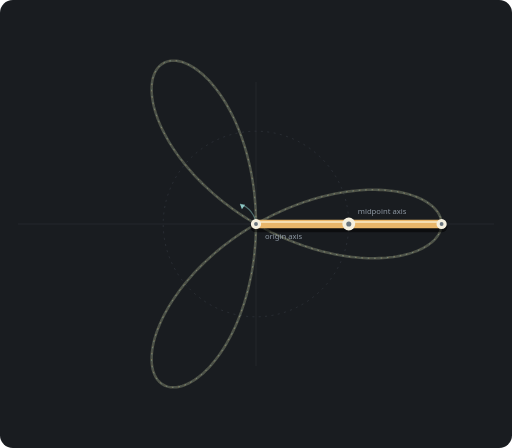
t = 0.00 s
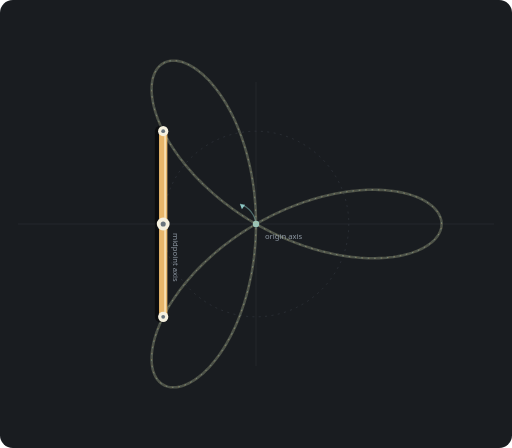
t = 1.50 s
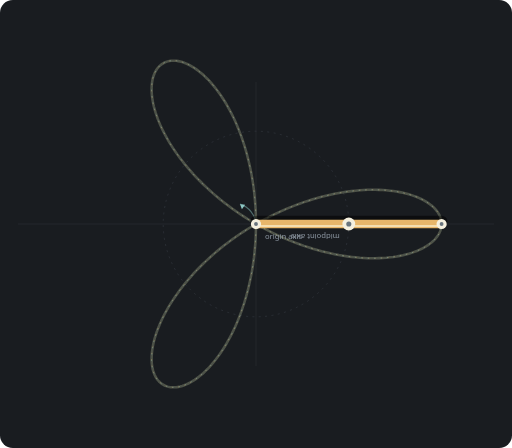
t = 3.00 s
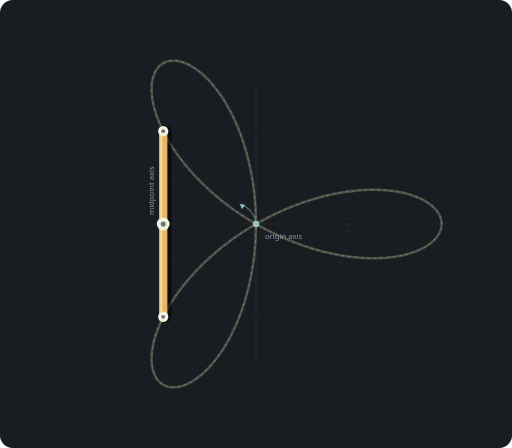
t = 4.50 s

The animated SVG that drew these frames (rendered in a browser with its animation timeline set to each time). Animation: 2 SMIL elements (animateMotion=1,animateTransform=1); one cycle of 6.00 s, repeats indefinitely.

<svg xmlns="http://www.w3.org/2000/svg" viewBox="0 -100 800 700" role="img" aria-labelledby="title desc">
  <title id="title">Baton anti-spin 1:2</title>
  <desc id="desc">The baton makes one clockwise rotation around its midpoint while the midpoint makes two counterclockwise rotations around the origin.</desc>
  <rect x="0" y="-100" width="800" height="700" rx="20" fill="#191c20"/>
  <g stroke="#2a2f35" stroke-width="1"><path d="M400 28V472M28 250H772"/></g>
  <circle cx="400" cy="250" r="145" fill="none" stroke="#343a41" stroke-width="1" stroke-dasharray="3 7"/>
  <circle cx="400" cy="250" r="5" fill="#8dc7c4"/>
  <path d="M400 250 A36 36 0 0 0 375 219" fill="none" stroke="#8dc7c477" stroke-width="2"/>
  <path d="M375 219l8 1-5 7z" fill="#8dc7c4"/>
  <path d="M 690.0,250.0 L 689.9,247.5 L 689.6,244.9 L 689.0,242.4 L 688.2,239.9 L 687.2,237.5 L 686.0,235.0 L 684.6,232.6 L 683.0,230.2 L 681.1,227.9 L 679.1,225.6 L 676.8,223.3 L 674.3,221.2 L 671.6,219.1 L 668.7,217.0 L 665.6,215.0 L 662.3,213.1 L 658.9,211.3 L 655.2,209.6 L 651.4,207.9 L 647.3,206.4 L 643.1,204.9 L 638.7,203.6 L 634.2,202.4 L 629.5,201.2 L 624.6,200.2 L 619.6,199.3 L 614.4,198.5 L 609.1,197.9 L 603.7,197.3 L 598.1,196.9 L 592.4,196.7 L 586.5,196.5 L 580.6,196.5 L 574.5,196.6 L 568.4,196.9 L 562.1,197.3 L 555.8,197.9 L 549.3,198.6 L 542.8,199.4 L 536.3,200.4 L 529.6,201.5 L 522.9,202.8 L 516.2,204.2 L 509.4,205.8 L 502.5,207.5 L 495.7,209.4 L 488.8,211.4 L 481.9,213.6 L 474.9,215.8 L 468.0,218.3 L 461.1,220.9 L 454.2,223.6 L 447.3,226.4 L 440.4,229.4 L 433.6,232.5 L 426.8,235.8 L 420.0,239.1 L 413.3,242.6 L 406.6,246.3 L 400.0,250.0 L 393.5,253.9 L 387.0,257.8 L 380.6,261.9 L 374.3,266.1 L 368.1,270.3 L 362.0,274.7 L 355.9,279.2 L 350.0,283.7 L 344.2,288.3 L 338.5,293.1 L 332.9,297.8 L 327.5,302.7 L 322.2,307.6 L 317.0,312.5 L 312.0,317.6 L 307.1,322.6 L 302.3,327.7 L 297.7,332.9 L 293.2,338.0 L 288.9,343.2 L 284.8,348.4 L 280.8,353.6 L 277.0,358.8 L 273.3,364.1 L 269.8,369.3 L 266.5,374.5 L 263.4,379.6 L 260.4,384.8 L 257.6,389.9 L 255.0,395.0 L 252.6,400.0 L 250.3,405.0 L 248.2,410.0 L 246.3,414.8 L 244.6,419.6 L 243.0,424.4 L 241.6,429.0 L 240.4,433.6 L 239.4,438.0 L 238.6,442.4 L 237.9,446.7 L 237.4,450.8 L 237.1,454.8 L 236.9,458.8 L 236.9,462.6 L 237.1,466.2 L 237.4,469.7 L 237.9,473.1 L 238.5,476.4 L 239.3,479.5 L 240.3,482.4 L 241.4,485.2 L 242.6,487.8 L 244.0,490.2 L 245.5,492.5 L 247.2,494.6 L 248.9,496.5 L 250.8,498.2 L 252.9,499.8 L 255.0,501.1 L 257.2,502.3 L 259.6,503.3 L 262.1,504.1 L 264.6,504.7 L 267.2,505.0 L 270.0,505.2 L 272.8,505.2 L 275.7,505.0 L 278.6,504.5 L 281.6,503.9 L 284.7,503.0 L 287.8,502.0 L 291.0,500.7 L 294.2,499.2 L 297.5,497.5 L 300.8,495.6 L 304.1,493.5 L 307.4,491.2 L 310.7,488.7 L 314.1,486.0 L 317.5,483.1 L 320.8,480.0 L 324.2,476.6 L 327.5,473.1 L 330.8,469.4 L 334.1,465.5 L 337.4,461.4 L 340.6,457.2 L 343.8,452.7 L 346.9,448.1 L 350.0,443.3 L 353.1,438.3 L 356.0,433.1 L 358.9,427.8 L 361.8,422.4 L 364.6,416.7 L 367.3,411.0 L 369.9,405.0 L 372.4,399.0 L 374.8,392.8 L 377.2,386.5 L 379.4,380.0 L 381.5,373.5 L 383.6,366.8 L 385.5,360.0 L 387.3,353.2 L 389.0,346.2 L 390.6,339.1 L 392.1,332.0 L 393.5,324.8 L 394.7,317.5 L 395.8,310.1 L 396.8,302.7 L 397.6,295.3 L 398.3,287.8 L 398.9,280.3 L 399.4,272.7 L 399.7,265.2 L 399.9,257.6 L 400.0,250.0 L 399.9,242.4 L 399.7,234.8 L 399.4,227.3 L 398.9,219.7 L 398.3,212.2 L 397.6,204.7 L 396.8,197.3 L 395.8,189.9 L 394.7,182.5 L 393.5,175.2 L 392.1,168.0 L 390.6,160.9 L 389.0,153.8 L 387.3,146.8 L 385.5,140.0 L 383.6,133.2 L 381.5,126.5 L 379.4,120.0 L 377.2,113.5 L 374.8,107.2 L 372.4,101.0 L 369.9,95.0 L 367.3,89.0 L 364.6,83.3 L 361.8,77.6 L 358.9,72.2 L 356.0,66.9 L 353.1,61.7 L 350.0,56.7 L 346.9,51.9 L 343.8,47.3 L 340.6,42.8 L 337.4,38.6 L 334.1,34.5 L 330.8,30.6 L 327.5,26.9 L 324.2,23.4 L 320.8,20.0 L 317.5,16.9 L 314.1,14.0 L 310.7,11.3 L 307.4,8.8 L 304.1,6.5 L 300.8,4.4 L 297.5,2.5 L 294.2,0.8 L 291.0,-0.7 L 287.8,-2.0 L 284.7,-3.0 L 281.6,-3.9 L 278.6,-4.5 L 275.7,-5.0 L 272.8,-5.2 L 270.0,-5.2 L 267.2,-5.0 L 264.6,-4.7 L 262.1,-4.1 L 259.6,-3.3 L 257.2,-2.3 L 255.0,-1.1 L 252.9,0.2 L 250.8,1.8 L 248.9,3.5 L 247.2,5.4 L 245.5,7.5 L 244.0,9.8 L 242.6,12.2 L 241.4,14.8 L 240.3,17.6 L 239.3,20.5 L 238.5,23.6 L 237.9,26.9 L 237.4,30.3 L 237.1,33.8 L 236.9,37.4 L 236.9,41.2 L 237.1,45.2 L 237.4,49.2 L 237.9,53.3 L 238.6,57.6 L 239.4,62.0 L 240.4,66.4 L 241.6,71.0 L 243.0,75.6 L 244.6,80.4 L 246.3,85.2 L 248.2,90.0 L 250.3,95.0 L 252.6,100.0 L 255.0,105.0 L 257.6,110.1 L 260.4,115.2 L 263.4,120.4 L 266.5,125.5 L 269.8,130.7 L 273.3,135.9 L 277.0,141.2 L 280.8,146.4 L 284.8,151.6 L 288.9,156.8 L 293.2,162.0 L 297.7,167.1 L 302.3,172.3 L 307.1,177.4 L 312.0,182.4 L 317.0,187.5 L 322.2,192.4 L 327.5,197.3 L 332.9,202.2 L 338.5,206.9 L 344.2,211.7 L 350.0,216.3 L 355.9,220.8 L 362.0,225.3 L 368.1,229.7 L 374.3,233.9 L 380.6,238.1 L 387.0,242.2 L 393.5,246.1 L 400.0,250.0 L 406.6,253.7 L 413.3,257.4 L 420.0,260.9 L 426.8,264.2 L 433.6,267.5 L 440.4,270.6 L 447.3,273.6 L 454.2,276.4 L 461.1,279.1 L 468.0,281.7 L 474.9,284.2 L 481.9,286.4 L 488.8,288.6 L 495.7,290.6 L 502.5,292.5 L 509.4,294.2 L 516.2,295.8 L 522.9,297.2 L 529.6,298.5 L 536.3,299.6 L 542.8,300.6 L 549.3,301.4 L 555.8,302.1 L 562.1,302.7 L 568.4,303.1 L 574.5,303.4 L 580.6,303.5 L 586.5,303.5 L 592.4,303.3 L 598.1,303.1 L 603.7,302.7 L 609.1,302.1 L 614.4,301.5 L 619.6,300.7 L 624.6,299.8 L 629.5,298.8 L 634.2,297.6 L 638.7,296.4 L 643.1,295.1 L 647.3,293.6 L 651.4,292.1 L 655.2,290.4 L 658.9,288.7 L 662.3,286.9 L 665.6,285.0 L 668.7,283.0 L 671.6,280.9 L 674.3,278.8 L 676.8,276.7 L 679.1,274.4 L 681.1,272.1 L 683.0,269.8 L 684.6,267.4 L 686.0,265.0 L 687.2,262.5 L 688.2,260.1 L 689.0,257.6 L 689.6,255.1 L 689.9,252.5 L 690.0,250.0" fill="none" stroke="#e8b66a" stroke-width="4" opacity=".18"/>
  <path d="M 400.0,250.0 L 399.9,242.4 L 399.7,234.8 L 399.4,227.3 L 398.9,219.7 L 398.3,212.2 L 397.6,204.7 L 396.8,197.3 L 395.8,189.9 L 394.7,182.5 L 393.5,175.2 L 392.1,168.0 L 390.6,160.9 L 389.0,153.8 L 387.3,146.8 L 385.5,140.0 L 383.6,133.2 L 381.5,126.5 L 379.4,120.0 L 377.2,113.5 L 374.8,107.2 L 372.4,101.0 L 369.9,95.0 L 367.3,89.0 L 364.6,83.3 L 361.8,77.6 L 358.9,72.2 L 356.0,66.9 L 353.1,61.7 L 350.0,56.7 L 346.9,51.9 L 343.8,47.3 L 340.6,42.8 L 337.4,38.6 L 334.1,34.5 L 330.8,30.6 L 327.5,26.9 L 324.2,23.4 L 320.8,20.0 L 317.5,16.9 L 314.1,14.0 L 310.7,11.3 L 307.4,8.8 L 304.1,6.5 L 300.8,4.4 L 297.5,2.5 L 294.2,0.8 L 291.0,-0.7 L 287.8,-2.0 L 284.7,-3.0 L 281.6,-3.9 L 278.6,-4.5 L 275.7,-5.0 L 272.8,-5.2 L 270.0,-5.2 L 267.2,-5.0 L 264.6,-4.7 L 262.1,-4.1 L 259.6,-3.3 L 257.2,-2.3 L 255.0,-1.1 L 252.9,0.2 L 250.8,1.8 L 248.9,3.5 L 247.2,5.4 L 245.5,7.5 L 244.0,9.8 L 242.6,12.2 L 241.4,14.8 L 240.3,17.6 L 239.3,20.5 L 238.5,23.6 L 237.9,26.9 L 237.4,30.3 L 237.1,33.8 L 236.9,37.4 L 236.9,41.2 L 237.1,45.2 L 237.4,49.2 L 237.9,53.3 L 238.6,57.6 L 239.4,62.0 L 240.4,66.4 L 241.6,71.0 L 243.0,75.6 L 244.6,80.4 L 246.3,85.2 L 248.2,90.0 L 250.3,95.0 L 252.6,100.0 L 255.0,105.0 L 257.6,110.1 L 260.4,115.2 L 263.4,120.4 L 266.5,125.5 L 269.8,130.7 L 273.3,135.9 L 277.0,141.2 L 280.8,146.4 L 284.8,151.6 L 288.9,156.8 L 293.2,162.0 L 297.7,167.1 L 302.3,172.3 L 307.1,177.4 L 312.0,182.4 L 317.0,187.5 L 322.2,192.4 L 327.5,197.3 L 332.9,202.2 L 338.5,206.9 L 344.2,211.7 L 350.0,216.3 L 355.9,220.8 L 362.0,225.3 L 368.1,229.7 L 374.3,233.9 L 380.6,238.1 L 387.0,242.2 L 393.5,246.1 L 400.0,250.0 L 406.6,253.7 L 413.3,257.4 L 420.0,260.9 L 426.8,264.2 L 433.6,267.5 L 440.4,270.6 L 447.3,273.6 L 454.2,276.4 L 461.1,279.1 L 468.0,281.7 L 474.9,284.2 L 481.9,286.4 L 488.8,288.6 L 495.7,290.6 L 502.5,292.5 L 509.4,294.2 L 516.2,295.8 L 522.9,297.2 L 529.6,298.5 L 536.3,299.6 L 542.8,300.6 L 549.3,301.4 L 555.8,302.1 L 562.1,302.7 L 568.4,303.1 L 574.5,303.4 L 580.6,303.5 L 586.5,303.5 L 592.4,303.3 L 598.1,303.1 L 603.7,302.7 L 609.1,302.1 L 614.4,301.5 L 619.6,300.7 L 624.6,299.8 L 629.5,298.8 L 634.2,297.6 L 638.7,296.4 L 643.1,295.1 L 647.3,293.6 L 651.4,292.1 L 655.2,290.4 L 658.9,288.7 L 662.3,286.9 L 665.6,285.0 L 668.7,283.0 L 671.6,280.9 L 674.3,278.8 L 676.8,276.7 L 679.1,274.4 L 681.1,272.1 L 683.0,269.8 L 684.6,267.4 L 686.0,265.0 L 687.2,262.5 L 688.2,260.1 L 689.0,257.6 L 689.6,255.1 L 689.9,252.5 L 690.0,250.0 L 689.9,247.5 L 689.6,244.9 L 689.0,242.4 L 688.2,239.9 L 687.2,237.5 L 686.0,235.0 L 684.6,232.6 L 683.0,230.2 L 681.1,227.9 L 679.1,225.6 L 676.8,223.3 L 674.3,221.2 L 671.6,219.1 L 668.7,217.0 L 665.6,215.0 L 662.3,213.1 L 658.9,211.3 L 655.2,209.6 L 651.4,207.9 L 647.3,206.4 L 643.1,204.9 L 638.7,203.6 L 634.2,202.4 L 629.5,201.2 L 624.6,200.2 L 619.6,199.3 L 614.4,198.5 L 609.1,197.9 L 603.7,197.3 L 598.1,196.9 L 592.4,196.7 L 586.5,196.5 L 580.6,196.5 L 574.5,196.6 L 568.4,196.9 L 562.1,197.3 L 555.8,197.9 L 549.3,198.6 L 542.8,199.4 L 536.3,200.4 L 529.6,201.5 L 522.9,202.8 L 516.2,204.2 L 509.4,205.8 L 502.5,207.5 L 495.7,209.4 L 488.8,211.4 L 481.9,213.6 L 474.9,215.8 L 468.0,218.3 L 461.1,220.9 L 454.2,223.6 L 447.3,226.4 L 440.4,229.4 L 433.6,232.5 L 426.8,235.8 L 420.0,239.1 L 413.3,242.6 L 406.6,246.3 L 400.0,250.0 L 393.5,253.9 L 387.0,257.8 L 380.6,261.9 L 374.3,266.1 L 368.1,270.3 L 362.0,274.7 L 355.9,279.2 L 350.0,283.7 L 344.2,288.3 L 338.5,293.1 L 332.9,297.8 L 327.5,302.7 L 322.2,307.6 L 317.0,312.5 L 312.0,317.6 L 307.1,322.6 L 302.3,327.7 L 297.7,332.9 L 293.2,338.0 L 288.9,343.2 L 284.8,348.4 L 280.8,353.6 L 277.0,358.8 L 273.3,364.1 L 269.8,369.3 L 266.5,374.5 L 263.4,379.6 L 260.4,384.8 L 257.6,389.9 L 255.0,395.0 L 252.6,400.0 L 250.3,405.0 L 248.2,410.0 L 246.3,414.8 L 244.6,419.6 L 243.0,424.4 L 241.6,429.0 L 240.4,433.6 L 239.4,438.0 L 238.6,442.4 L 237.9,446.7 L 237.4,450.8 L 237.1,454.8 L 236.9,458.8 L 236.9,462.6 L 237.1,466.2 L 237.4,469.7 L 237.9,473.1 L 238.5,476.4 L 239.3,479.5 L 240.3,482.4 L 241.4,485.2 L 242.6,487.8 L 244.0,490.2 L 245.5,492.5 L 247.2,494.6 L 248.9,496.5 L 250.8,498.2 L 252.9,499.8 L 255.0,501.1 L 257.2,502.3 L 259.6,503.3 L 262.1,504.1 L 264.6,504.7 L 267.2,505.0 L 270.0,505.2 L 272.8,505.2 L 275.7,505.0 L 278.6,504.5 L 281.6,503.9 L 284.7,503.0 L 287.8,502.0 L 291.0,500.7 L 294.2,499.2 L 297.5,497.5 L 300.8,495.6 L 304.1,493.5 L 307.4,491.2 L 310.7,488.7 L 314.1,486.0 L 317.5,483.1 L 320.8,480.0 L 324.2,476.6 L 327.5,473.1 L 330.8,469.4 L 334.1,465.5 L 337.4,461.4 L 340.6,457.2 L 343.8,452.7 L 346.9,448.1 L 350.0,443.3 L 353.1,438.3 L 356.0,433.1 L 358.9,427.8 L 361.8,422.4 L 364.6,416.7 L 367.3,411.0 L 369.9,405.0 L 372.4,399.0 L 374.8,392.8 L 377.2,386.5 L 379.4,380.0 L 381.5,373.5 L 383.6,366.8 L 385.5,360.0 L 387.3,353.2 L 389.0,346.2 L 390.6,339.1 L 392.1,332.0 L 393.5,324.8 L 394.7,317.5 L 395.8,310.1 L 396.8,302.7 L 397.6,295.3 L 398.3,287.8 L 398.9,280.3 L 399.4,272.7 L 399.7,265.2 L 399.9,257.6 L 400.0,250.0" fill="none" stroke="#8dc7c4" stroke-width="4" opacity=".18"/>
  <path d="M 690.0,250.0 L 689.9,247.5 L 689.6,244.9 L 689.0,242.4 L 688.2,239.9 L 687.2,237.5 L 686.0,235.0 L 684.6,232.6 L 683.0,230.2 L 681.1,227.9 L 679.1,225.6 L 676.8,223.3 L 674.3,221.2 L 671.6,219.1 L 668.7,217.0 L 665.6,215.0 L 662.3,213.1 L 658.9,211.3 L 655.2,209.6 L 651.4,207.9 L 647.3,206.4 L 643.1,204.9 L 638.7,203.6 L 634.2,202.4 L 629.5,201.2 L 624.6,200.2 L 619.6,199.3 L 614.4,198.5 L 609.1,197.9 L 603.7,197.3 L 598.1,196.9 L 592.4,196.7 L 586.5,196.5 L 580.6,196.5 L 574.5,196.6 L 568.4,196.9 L 562.1,197.3 L 555.8,197.9 L 549.3,198.6 L 542.8,199.4 L 536.3,200.4 L 529.6,201.5 L 522.9,202.8 L 516.2,204.2 L 509.4,205.8 L 502.5,207.5 L 495.7,209.4 L 488.8,211.4 L 481.9,213.6 L 474.9,215.8 L 468.0,218.3 L 461.1,220.9 L 454.2,223.6 L 447.3,226.4 L 440.4,229.4 L 433.6,232.5 L 426.8,235.8 L 420.0,239.1 L 413.3,242.6 L 406.6,246.3 L 400.0,250.0 L 393.5,253.9 L 387.0,257.8 L 380.6,261.9 L 374.3,266.1 L 368.1,270.3 L 362.0,274.7 L 355.9,279.2 L 350.0,283.7 L 344.2,288.3 L 338.5,293.1 L 332.9,297.8 L 327.5,302.7 L 322.2,307.6 L 317.0,312.5 L 312.0,317.6 L 307.1,322.6 L 302.3,327.7 L 297.7,332.9 L 293.2,338.0 L 288.9,343.2 L 284.8,348.4 L 280.8,353.6 L 277.0,358.8 L 273.3,364.1 L 269.8,369.3 L 266.5,374.5 L 263.4,379.6 L 260.4,384.8 L 257.6,389.9 L 255.0,395.0 L 252.6,400.0 L 250.3,405.0 L 248.2,410.0 L 246.3,414.8 L 244.6,419.6 L 243.0,424.4 L 241.6,429.0 L 240.4,433.6 L 239.4,438.0 L 238.6,442.4 L 237.9,446.7 L 237.4,450.8 L 237.1,454.8 L 236.9,458.8 L 236.9,462.6 L 237.1,466.2 L 237.4,469.7 L 237.9,473.1 L 238.5,476.4 L 239.3,479.5 L 240.3,482.4 L 241.4,485.2 L 242.6,487.8 L 244.0,490.2 L 245.5,492.5 L 247.2,494.6 L 248.9,496.5 L 250.8,498.2 L 252.9,499.8 L 255.0,501.1 L 257.2,502.3 L 259.6,503.3 L 262.1,504.1 L 264.6,504.7 L 267.2,505.0 L 270.0,505.2 L 272.8,505.2 L 275.7,505.0 L 278.6,504.5 L 281.6,503.9 L 284.7,503.0 L 287.8,502.0 L 291.0,500.7 L 294.2,499.2 L 297.5,497.5 L 300.8,495.6 L 304.1,493.5 L 307.4,491.2 L 310.7,488.7 L 314.1,486.0 L 317.5,483.1 L 320.8,480.0 L 324.2,476.6 L 327.5,473.1 L 330.8,469.4 L 334.1,465.5 L 337.4,461.4 L 340.6,457.2 L 343.8,452.7 L 346.9,448.1 L 350.0,443.3 L 353.1,438.3 L 356.0,433.1 L 358.9,427.8 L 361.8,422.4 L 364.6,416.7 L 367.3,411.0 L 369.9,405.0 L 372.4,399.0 L 374.8,392.8 L 377.2,386.5 L 379.4,380.0 L 381.5,373.5 L 383.6,366.8 L 385.5,360.0 L 387.3,353.2 L 389.0,346.2 L 390.6,339.1 L 392.1,332.0 L 393.5,324.8 L 394.7,317.5 L 395.8,310.1 L 396.8,302.7 L 397.6,295.3 L 398.3,287.8 L 398.9,280.3 L 399.4,272.7 L 399.7,265.2 L 399.9,257.6 L 400.0,250.0 L 399.9,242.4 L 399.7,234.8 L 399.4,227.3 L 398.9,219.7 L 398.3,212.2 L 397.6,204.7 L 396.8,197.3 L 395.8,189.9 L 394.7,182.5 L 393.5,175.2 L 392.1,168.0 L 390.6,160.9 L 389.0,153.8 L 387.3,146.8 L 385.5,140.0 L 383.6,133.2 L 381.5,126.5 L 379.4,120.0 L 377.2,113.5 L 374.8,107.2 L 372.4,101.0 L 369.9,95.0 L 367.3,89.0 L 364.6,83.3 L 361.8,77.6 L 358.9,72.2 L 356.0,66.9 L 353.1,61.7 L 350.0,56.7 L 346.9,51.9 L 343.8,47.3 L 340.6,42.8 L 337.4,38.6 L 334.1,34.5 L 330.8,30.6 L 327.5,26.9 L 324.2,23.4 L 320.8,20.0 L 317.5,16.9 L 314.1,14.0 L 310.7,11.3 L 307.4,8.8 L 304.1,6.5 L 300.8,4.4 L 297.5,2.5 L 294.2,0.8 L 291.0,-0.7 L 287.8,-2.0 L 284.7,-3.0 L 281.6,-3.9 L 278.6,-4.5 L 275.7,-5.0 L 272.8,-5.2 L 270.0,-5.2 L 267.2,-5.0 L 264.6,-4.7 L 262.1,-4.1 L 259.6,-3.3 L 257.2,-2.3 L 255.0,-1.1 L 252.9,0.2 L 250.8,1.8 L 248.9,3.5 L 247.2,5.4 L 245.5,7.5 L 244.0,9.8 L 242.6,12.2 L 241.4,14.8 L 240.3,17.6 L 239.3,20.5 L 238.5,23.6 L 237.9,26.9 L 237.4,30.3 L 237.1,33.8 L 236.9,37.4 L 236.9,41.2 L 237.1,45.2 L 237.4,49.2 L 237.9,53.3 L 238.6,57.6 L 239.4,62.0 L 240.4,66.4 L 241.6,71.0 L 243.0,75.6 L 244.6,80.4 L 246.3,85.2 L 248.2,90.0 L 250.3,95.0 L 252.6,100.0 L 255.0,105.0 L 257.6,110.1 L 260.4,115.2 L 263.4,120.4 L 266.5,125.5 L 269.8,130.7 L 273.3,135.9 L 277.0,141.2 L 280.8,146.4 L 284.8,151.6 L 288.9,156.8 L 293.2,162.0 L 297.7,167.1 L 302.3,172.3 L 307.1,177.4 L 312.0,182.4 L 317.0,187.5 L 322.2,192.4 L 327.5,197.3 L 332.9,202.2 L 338.5,206.9 L 344.2,211.7 L 350.0,216.3 L 355.9,220.8 L 362.0,225.3 L 368.1,229.7 L 374.3,233.9 L 380.6,238.1 L 387.0,242.2 L 393.5,246.1 L 400.0,250.0 L 406.6,253.7 L 413.3,257.4 L 420.0,260.9 L 426.8,264.2 L 433.6,267.5 L 440.4,270.6 L 447.3,273.6 L 454.2,276.4 L 461.1,279.1 L 468.0,281.7 L 474.9,284.2 L 481.9,286.4 L 488.8,288.6 L 495.7,290.6 L 502.5,292.5 L 509.4,294.2 L 516.2,295.8 L 522.9,297.2 L 529.6,298.5 L 536.3,299.6 L 542.8,300.6 L 549.3,301.4 L 555.8,302.1 L 562.1,302.7 L 568.4,303.1 L 574.5,303.4 L 580.6,303.5 L 586.5,303.5 L 592.4,303.3 L 598.1,303.1 L 603.7,302.7 L 609.1,302.1 L 614.4,301.5 L 619.6,300.7 L 624.6,299.8 L 629.5,298.8 L 634.2,297.6 L 638.7,296.4 L 643.1,295.1 L 647.3,293.6 L 651.4,292.1 L 655.2,290.4 L 658.9,288.7 L 662.3,286.9 L 665.6,285.0 L 668.7,283.0 L 671.6,280.9 L 674.3,278.8 L 676.8,276.7 L 679.1,274.4 L 681.1,272.1 L 683.0,269.8 L 684.6,267.4 L 686.0,265.0 L 687.2,262.5 L 688.2,260.1 L 689.0,257.6 L 689.6,255.1 L 689.9,252.5 L 690.0,250.0" fill="none" stroke="#e8b66a" stroke-width="1" stroke-dasharray="2 8" opacity=".55"/>
  <path d="M 400.0,250.0 L 399.9,242.4 L 399.7,234.8 L 399.4,227.3 L 398.9,219.7 L 398.3,212.2 L 397.6,204.7 L 396.8,197.3 L 395.8,189.9 L 394.7,182.5 L 393.5,175.2 L 392.1,168.0 L 390.6,160.9 L 389.0,153.8 L 387.3,146.8 L 385.5,140.0 L 383.6,133.2 L 381.5,126.5 L 379.4,120.0 L 377.2,113.5 L 374.8,107.2 L 372.4,101.0 L 369.9,95.0 L 367.3,89.0 L 364.6,83.3 L 361.8,77.6 L 358.9,72.2 L 356.0,66.9 L 353.1,61.7 L 350.0,56.7 L 346.9,51.9 L 343.8,47.3 L 340.6,42.8 L 337.4,38.6 L 334.1,34.5 L 330.8,30.6 L 327.5,26.9 L 324.2,23.4 L 320.8,20.0 L 317.5,16.9 L 314.1,14.0 L 310.7,11.3 L 307.4,8.8 L 304.1,6.5 L 300.8,4.4 L 297.5,2.5 L 294.2,0.8 L 291.0,-0.7 L 287.8,-2.0 L 284.7,-3.0 L 281.6,-3.9 L 278.6,-4.5 L 275.7,-5.0 L 272.8,-5.2 L 270.0,-5.2 L 267.2,-5.0 L 264.6,-4.7 L 262.1,-4.1 L 259.6,-3.3 L 257.2,-2.3 L 255.0,-1.1 L 252.9,0.2 L 250.8,1.8 L 248.9,3.5 L 247.2,5.4 L 245.5,7.5 L 244.0,9.8 L 242.6,12.2 L 241.4,14.8 L 240.3,17.6 L 239.3,20.5 L 238.5,23.6 L 237.9,26.9 L 237.4,30.3 L 237.1,33.8 L 236.9,37.4 L 236.9,41.2 L 237.1,45.2 L 237.4,49.2 L 237.9,53.3 L 238.6,57.6 L 239.4,62.0 L 240.4,66.4 L 241.6,71.0 L 243.0,75.6 L 244.6,80.4 L 246.3,85.2 L 248.2,90.0 L 250.3,95.0 L 252.6,100.0 L 255.0,105.0 L 257.6,110.1 L 260.4,115.2 L 263.4,120.4 L 266.5,125.5 L 269.8,130.7 L 273.3,135.9 L 277.0,141.2 L 280.8,146.4 L 284.8,151.6 L 288.9,156.8 L 293.2,162.0 L 297.7,167.1 L 302.3,172.3 L 307.1,177.4 L 312.0,182.4 L 317.0,187.5 L 322.2,192.4 L 327.5,197.3 L 332.9,202.2 L 338.5,206.9 L 344.2,211.7 L 350.0,216.3 L 355.9,220.8 L 362.0,225.3 L 368.1,229.7 L 374.3,233.9 L 380.6,238.1 L 387.0,242.2 L 393.5,246.1 L 400.0,250.0 L 406.6,253.7 L 413.3,257.4 L 420.0,260.9 L 426.8,264.2 L 433.6,267.5 L 440.4,270.6 L 447.3,273.6 L 454.2,276.4 L 461.1,279.1 L 468.0,281.7 L 474.9,284.2 L 481.9,286.4 L 488.8,288.6 L 495.7,290.6 L 502.5,292.5 L 509.4,294.2 L 516.2,295.8 L 522.9,297.2 L 529.6,298.5 L 536.3,299.6 L 542.8,300.6 L 549.3,301.4 L 555.8,302.1 L 562.1,302.7 L 568.4,303.1 L 574.5,303.4 L 580.6,303.5 L 586.5,303.5 L 592.4,303.3 L 598.1,303.1 L 603.7,302.7 L 609.1,302.1 L 614.4,301.5 L 619.6,300.7 L 624.6,299.8 L 629.5,298.8 L 634.2,297.6 L 638.7,296.4 L 643.1,295.1 L 647.3,293.6 L 651.4,292.1 L 655.2,290.4 L 658.9,288.7 L 662.3,286.9 L 665.6,285.0 L 668.7,283.0 L 671.6,280.9 L 674.3,278.8 L 676.8,276.7 L 679.1,274.4 L 681.1,272.1 L 683.0,269.8 L 684.6,267.4 L 686.0,265.0 L 687.2,262.5 L 688.2,260.1 L 689.0,257.6 L 689.6,255.1 L 689.9,252.5 L 690.0,250.0 L 689.9,247.5 L 689.6,244.9 L 689.0,242.4 L 688.2,239.9 L 687.2,237.5 L 686.0,235.0 L 684.6,232.6 L 683.0,230.2 L 681.1,227.9 L 679.1,225.6 L 676.8,223.3 L 674.3,221.2 L 671.6,219.1 L 668.7,217.0 L 665.6,215.0 L 662.3,213.1 L 658.9,211.3 L 655.2,209.6 L 651.4,207.9 L 647.3,206.4 L 643.1,204.9 L 638.7,203.6 L 634.2,202.4 L 629.5,201.2 L 624.6,200.2 L 619.6,199.3 L 614.4,198.5 L 609.1,197.9 L 603.7,197.3 L 598.1,196.9 L 592.4,196.7 L 586.5,196.5 L 580.6,196.5 L 574.5,196.6 L 568.4,196.9 L 562.1,197.3 L 555.8,197.9 L 549.3,198.6 L 542.8,199.4 L 536.3,200.4 L 529.6,201.5 L 522.9,202.8 L 516.2,204.2 L 509.4,205.8 L 502.5,207.5 L 495.7,209.4 L 488.8,211.4 L 481.9,213.6 L 474.9,215.8 L 468.0,218.3 L 461.1,220.9 L 454.2,223.6 L 447.3,226.4 L 440.4,229.4 L 433.6,232.5 L 426.8,235.8 L 420.0,239.1 L 413.3,242.6 L 406.6,246.3 L 400.0,250.0 L 393.5,253.9 L 387.0,257.8 L 380.6,261.9 L 374.3,266.1 L 368.1,270.3 L 362.0,274.7 L 355.9,279.2 L 350.0,283.7 L 344.2,288.3 L 338.5,293.1 L 332.9,297.8 L 327.5,302.7 L 322.2,307.6 L 317.0,312.5 L 312.0,317.6 L 307.1,322.6 L 302.3,327.7 L 297.7,332.9 L 293.2,338.0 L 288.9,343.2 L 284.8,348.4 L 280.8,353.6 L 277.0,358.8 L 273.3,364.1 L 269.8,369.3 L 266.5,374.5 L 263.4,379.6 L 260.4,384.8 L 257.6,389.9 L 255.0,395.0 L 252.6,400.0 L 250.3,405.0 L 248.2,410.0 L 246.3,414.8 L 244.6,419.6 L 243.0,424.4 L 241.6,429.0 L 240.4,433.6 L 239.4,438.0 L 238.6,442.4 L 237.9,446.7 L 237.4,450.8 L 237.1,454.8 L 236.9,458.8 L 236.9,462.6 L 237.1,466.2 L 237.4,469.7 L 237.9,473.1 L 238.5,476.4 L 239.3,479.5 L 240.3,482.4 L 241.4,485.2 L 242.6,487.8 L 244.0,490.2 L 245.5,492.5 L 247.2,494.6 L 248.9,496.5 L 250.8,498.2 L 252.9,499.8 L 255.0,501.1 L 257.2,502.3 L 259.6,503.3 L 262.1,504.1 L 264.6,504.7 L 267.2,505.0 L 270.0,505.2 L 272.8,505.2 L 275.7,505.0 L 278.6,504.5 L 281.6,503.9 L 284.7,503.0 L 287.8,502.0 L 291.0,500.7 L 294.2,499.2 L 297.5,497.5 L 300.8,495.6 L 304.1,493.5 L 307.4,491.2 L 310.7,488.7 L 314.1,486.0 L 317.5,483.1 L 320.8,480.0 L 324.2,476.6 L 327.5,473.1 L 330.8,469.4 L 334.1,465.5 L 337.4,461.4 L 340.6,457.2 L 343.8,452.7 L 346.9,448.1 L 350.0,443.3 L 353.1,438.3 L 356.0,433.1 L 358.9,427.8 L 361.8,422.4 L 364.6,416.7 L 367.3,411.0 L 369.9,405.0 L 372.4,399.0 L 374.8,392.8 L 377.2,386.5 L 379.4,380.0 L 381.5,373.5 L 383.6,366.8 L 385.5,360.0 L 387.3,353.2 L 389.0,346.2 L 390.6,339.1 L 392.1,332.0 L 393.5,324.8 L 394.7,317.5 L 395.8,310.1 L 396.8,302.7 L 397.6,295.3 L 398.3,287.8 L 398.9,280.3 L 399.4,272.7 L 399.7,265.2 L 399.9,257.6 L 400.0,250.0" fill="none" stroke="#8dc7c4" stroke-width="1" stroke-dasharray="2 8" opacity=".55"/>
  <text x="414" y="274" fill="#8e98a3" font-family="system-ui,sans-serif" font-size="12">origin axis</text>
  <g transform="translate(400 250)">
    <g>
      <animateMotion path="M 145 0 A 145 145 0 1 0 -145 0 A 145 145 0 1 0 145 0 A 145 145 0 1 0 -145 0 A 145 145 0 1 0 145 0" dur="6s" rotate="0" calcMode="paced" repeatCount="indefinite"/>
      <g>
        <animateTransform attributeName="transform" type="rotate" from="0 0 0" to="360 0 0" dur="6s" repeatCount="indefinite"/>
        <line x1="-145" y1="4" x2="145" y2="4" stroke="#0008" stroke-width="18" stroke-linecap="round"/>
        <line x1="-145" y1="0" x2="145" y2="0" stroke="#e8b66a" stroke-width="13" stroke-linecap="round"/>
        <line x1="-138" y1="-3" x2="138" y2="-3" stroke="#fff8df99" stroke-width="3" stroke-linecap="round"/>
        <circle cx="-145" cy="0" r="8" fill="#f5f0df"/><circle cx="145" cy="0" r="8" fill="#f5f0df"/>
        <circle cx="-145" cy="0" r="3" fill="#69747d"/><circle cx="145" cy="0" r="3" fill="#69747d"/>
        <circle cx="0" cy="0" r="10" fill="#f5f0df"/><circle cx="0" cy="0" r="4" fill="#69747d"/>
        <text x="14" y="-15" fill="#8e98a3" font-family="system-ui,sans-serif" font-size="12">midpoint axis</text>
      </g>
    </g>
  </g>
</svg>
